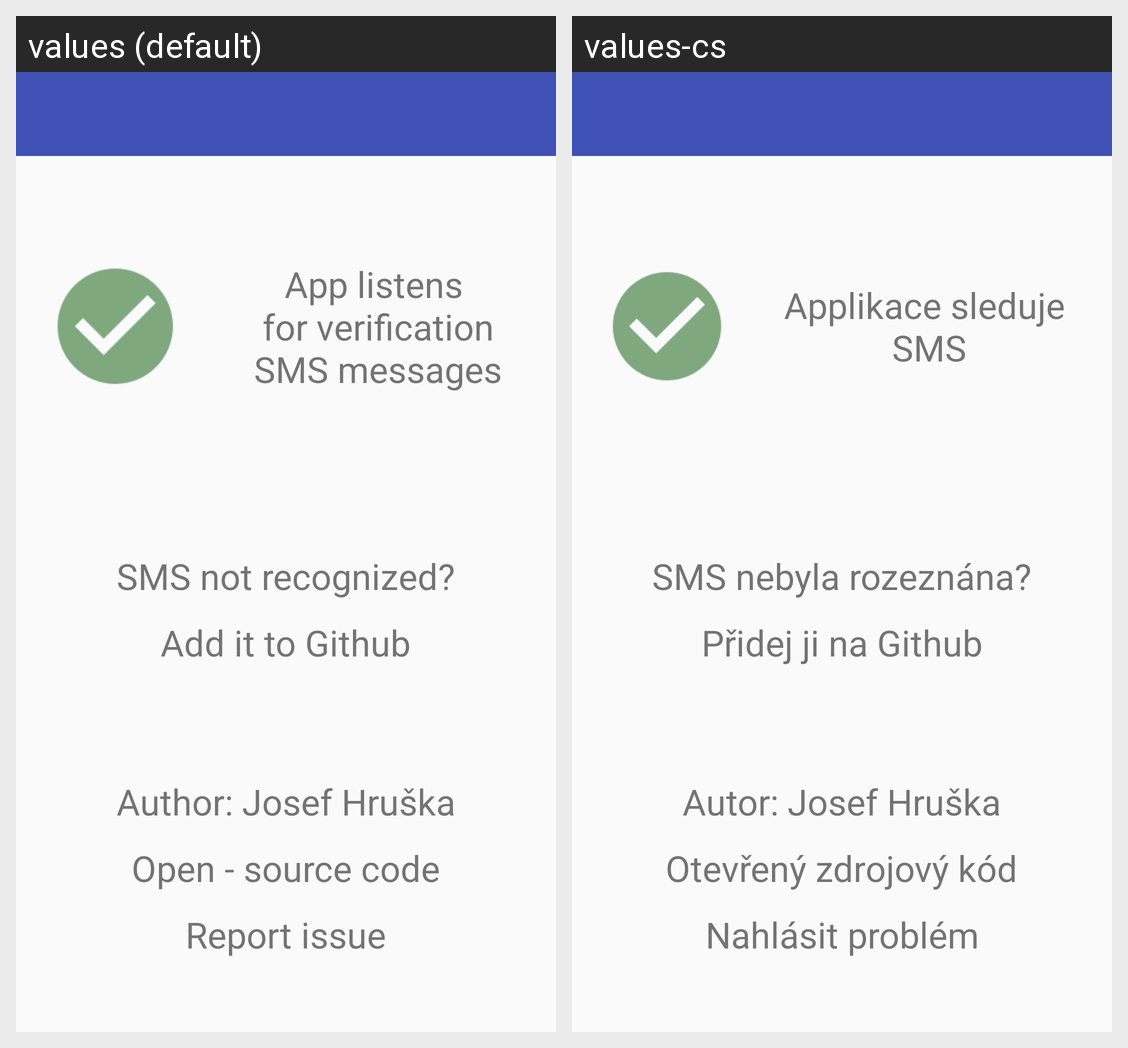

Translations of the strings shown on this Android screen, per locale in the grid:
Android screen res/layout/new_main_activity.xml rendered under 2 locales, left to right: values (default), values-cs. Device: Nexus 5 (rendered at 1080×1920; each locale shown at half size, 540×960, under a caption strip naming it); theme MyMaterialTheme.
Strings drawn on this screen, with the default value and each locale's value (text and hints the layout hard-codes, and strings that could not be matched under every locale, appear in the picture but are not listed):

MA_text_state
  values: App listens
       for verification
       SMS messages
  values-cs: Applikace sleduje
       SMS

MA_text_notRecognized
  values: SMS not recognized?
  values-cs: SMS nebyla rozeznána?

MA_text_addToGithub
  values: Add it to Github
  values-cs: Přidej ji na Github

MA_text_Aboutauthor
  values: Author: Josef Hruška
  values-cs: Autor: Josef Hruška

MA_text_openSourceCode
  values: Open - source code
  values-cs: Otevřený zdrojový kód

MA_text_reportIssue
  values: Report issue
  values-cs: Nahlásit problém
